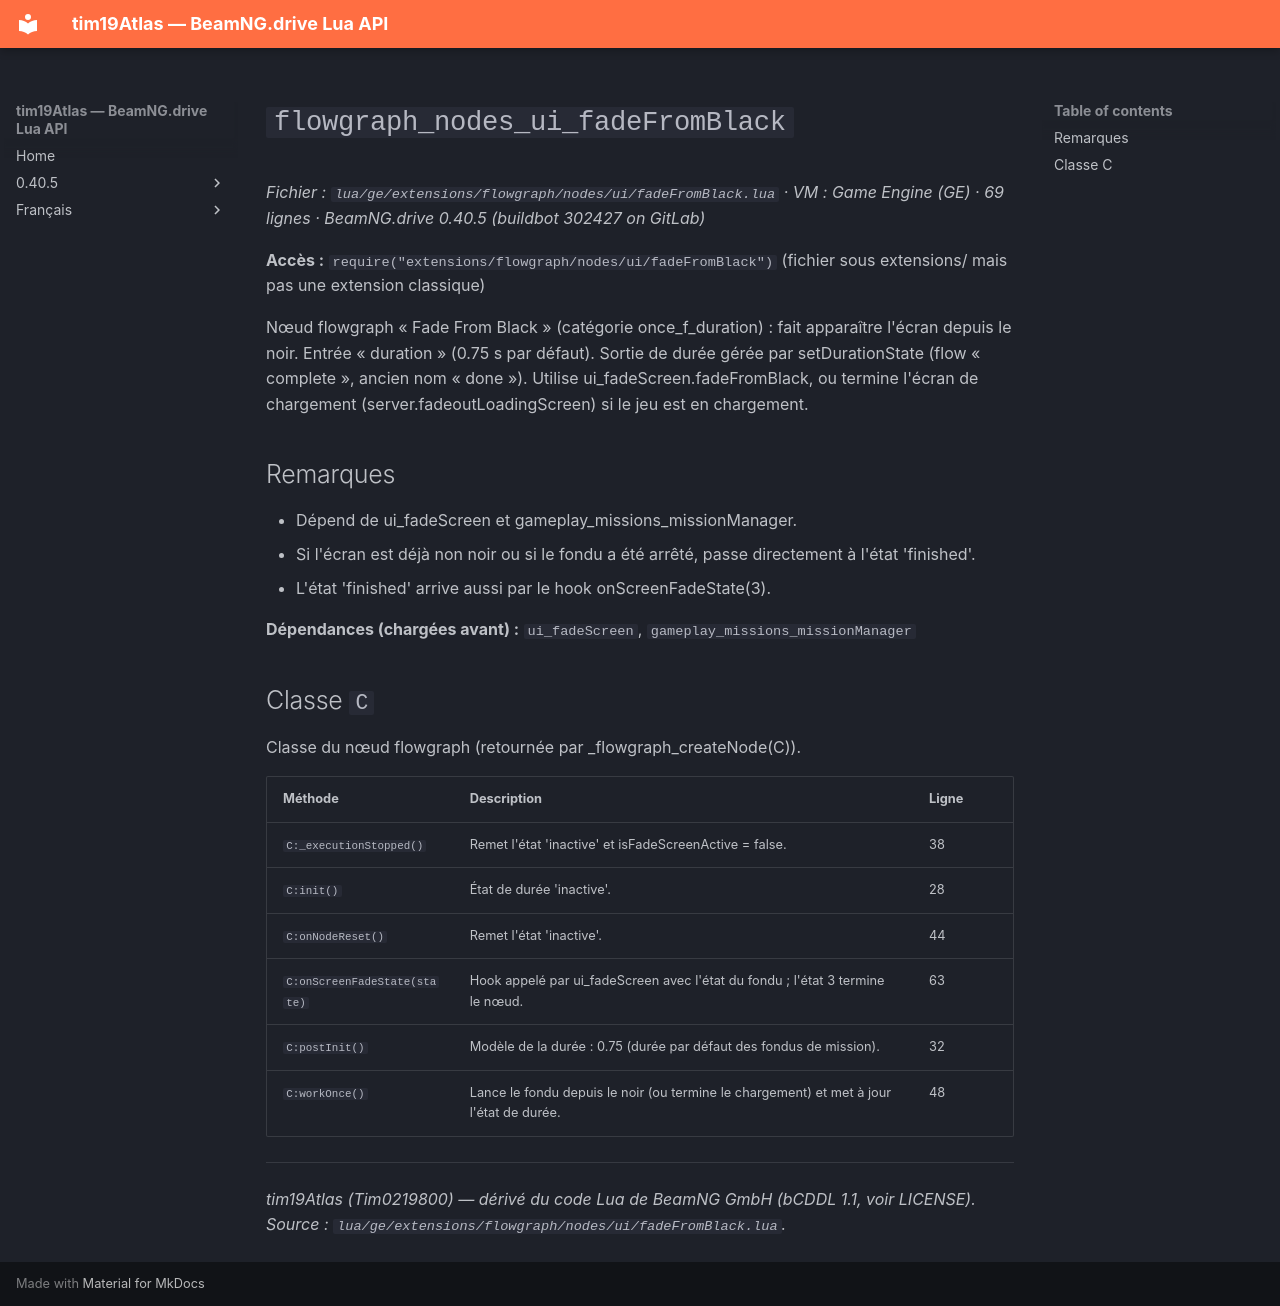

repository: Tim0219800/beamng-lua-atlas · page: fr/0.40.5/ge/extensions/flowgraph/nodes/ui/fadeFromBlack.html · generator: mkdocs

# `flowgraph_nodes_ui_fadeFromBlack`

*Fichier : `lua/ge/extensions/flowgraph/nodes/ui/fadeFromBlack.lua` · VM : Game Engine (GE) · 69 lignes · BeamNG.drive 0.40.5 (buildbot 302427 on GitLab)*

**Accès :** `require("extensions/flowgraph/nodes/ui/fadeFromBlack")` (fichier sous extensions/ mais pas une extension classique)

Nœud flowgraph « Fade From Black » (catégorie once_f_duration) : fait apparaître l'écran depuis le noir. Entrée « duration » (0.75 s par défaut). Sortie de durée gérée par setDurationState (flow « complete », ancien nom « done »). Utilise ui_fadeScreen.fadeFromBlack, ou termine l'écran de chargement (server.fadeoutLoadingScreen) si le jeu est en chargement.

## Remarques

- Dépend de ui_fadeScreen et gameplay_missions_missionManager.
- Si l'écran est déjà non noir ou si le fondu a été arrêté, passe directement à l'état 'finished'.
- L'état 'finished' arrive aussi par le hook onScreenFadeState(3).

**Dépendances (chargées avant) :** `ui_fadeScreen`, `gameplay_missions_missionManager`

## Classe `C`

Classe du nœud flowgraph (retournée par _flowgraph_createNode(C)).

| Méthode | Description | Ligne |
|---|---|---|
| `C:_executionStopped()` | Remet l'état 'inactive' et isFadeScreenActive = false. | 38 |
| `C:init()` | État de durée 'inactive'. | 28 |
| `C:onNodeReset()` | Remet l'état 'inactive'. | 44 |
| `C:onScreenFadeState(state)` | Hook appelé par ui_fadeScreen avec l'état du fondu ; l'état 3 termine le nœud. | 63 |
| `C:postInit()` | Modèle de la durée : 0.75 (durée par défaut des fondus de mission). | 32 |
| `C:workOnce()` | Lance le fondu depuis le noir (ou termine le chargement) et met à jour l'état de durée. | 48 |

---
*tim19Atlas (Tim0219800) — dérivé du code Lua de BeamNG GmbH (bCDDL 1.1, voir LICENSE). Source : `lua/ge/extensions/flowgraph/nodes/ui/fadeFromBlack.lua`.*
